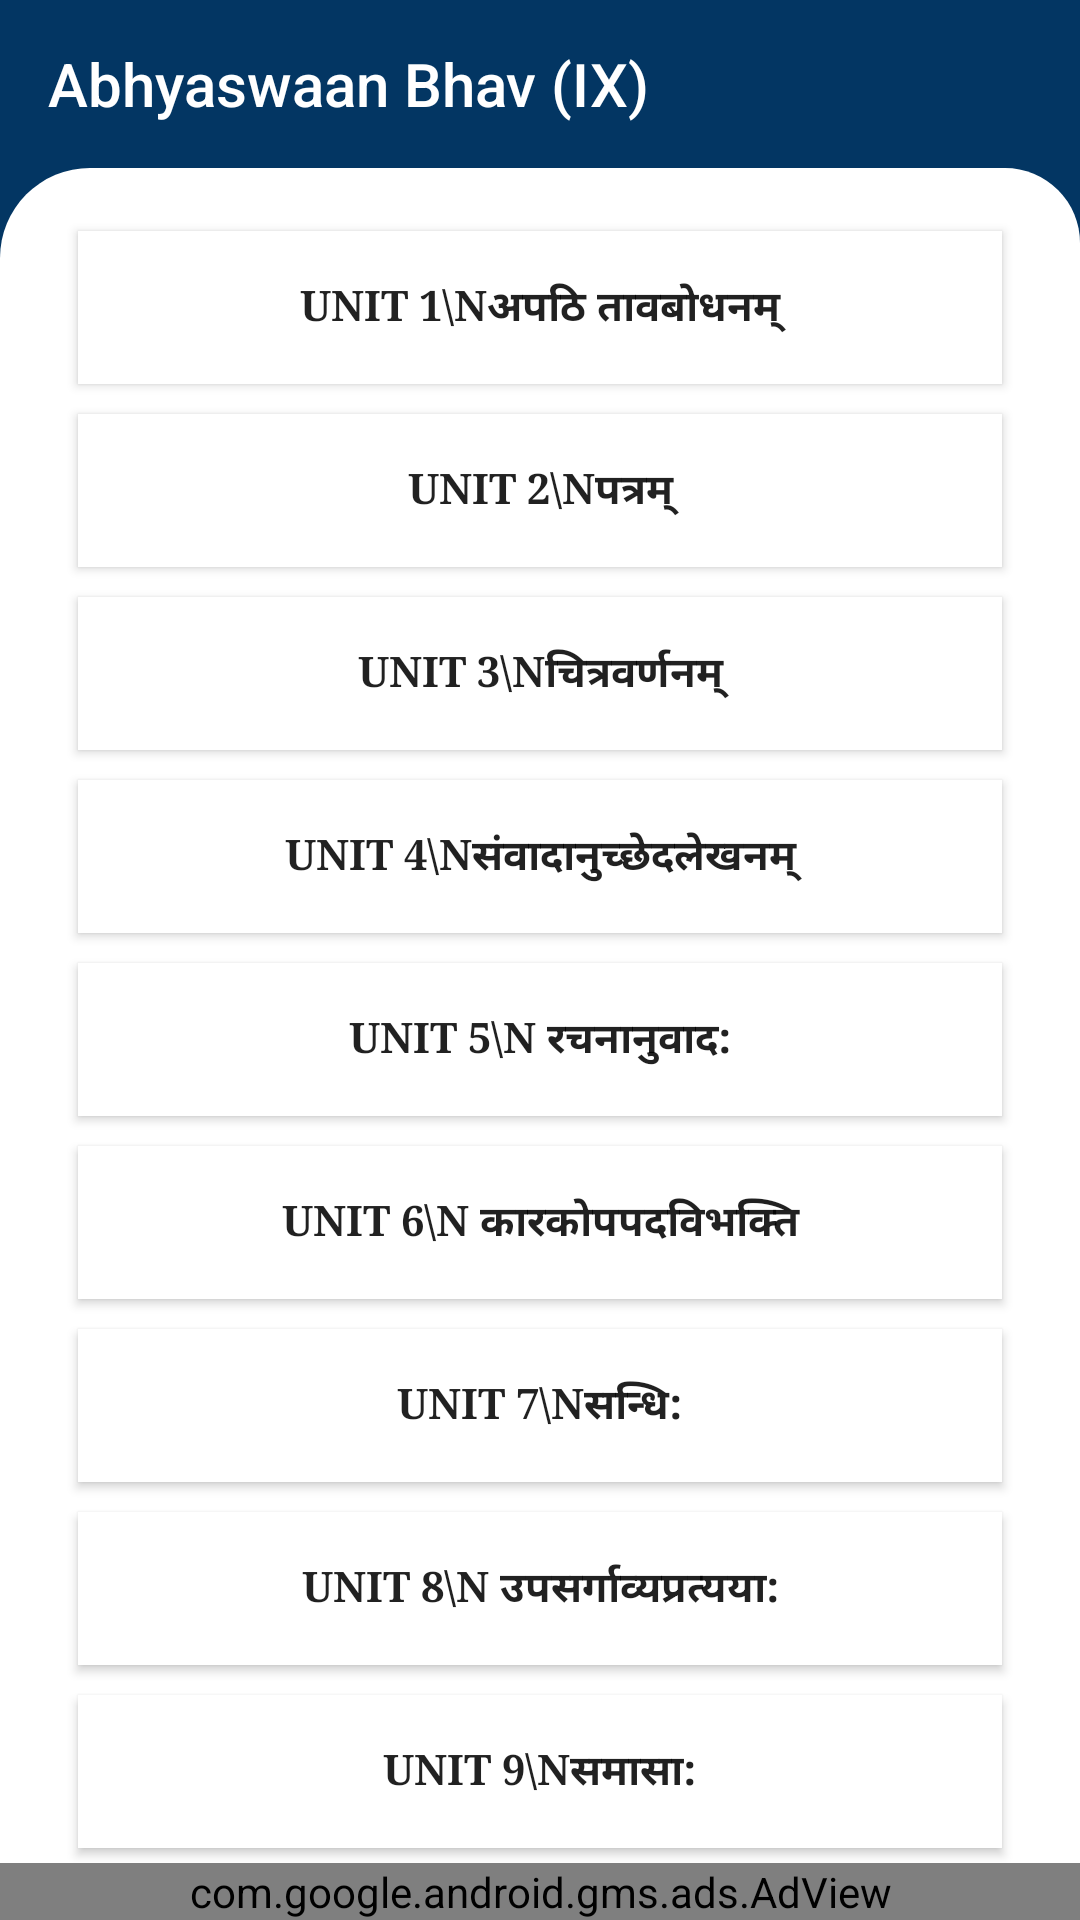

The Android layout XML behind this screen, and the referenced resources:
<!-- AndroidManifest.xml: application theme AppTheme -->
<!-- res/layout/abhyaswaan__sanskrit_book.xml -->
<?xml version="1.0" encoding="utf-8"?>
<androidx.constraintlayout.widget.ConstraintLayout xmlns:android="http://schemas.android.com/apk/res/android"
    xmlns:app="http://schemas.android.com/apk/res-auto"
    xmlns:tools="http://schemas.android.com/tools"
    android:layout_width="match_parent"
    android:layout_height="match_parent"
    android:background="@color/colorPrimary"
    tools:context=".Abhyaswaan_Sanskrit_book">
    <RelativeLayout
        android:layout_width="match_parent"
        android:layout_height="match_parent">
        <androidx.appcompat.widget.Toolbar
            android:id="@+id/toolbar1"
            android:layout_width="match_parent"
            android:layout_height="?attr/actionBarSize"
            android:background="@color/colorPrimary"
            app:title="Abhyaswaan Bhav (IX)"
            android:theme="@style/ThemeOverlay.AppCompat.Dark">
        </androidx.appcompat.widget.Toolbar>

        <LinearLayout
            android:layout_below="@+id/toolbar1"
            android:layout_width="fill_parent"
            android:layout_height="fill_parent"
            android:layout_weight="1"
            android:orientation="vertical"
            android:padding="16dp"
            android:background="@drawable/layout">
            <ScrollView
                android:layout_width="match_parent"
                android:layout_height="wrap_content">

                <LinearLayout
                    android:layout_width="match_parent"
                    android:layout_height="wrap_content"
                    android:orientation="vertical">

                    <Button
                        android:id="@+id/unit1"
                        android:layout_width="match_parent"
                        android:layout_height="match_parent"
                        android:background="#fff"
                        android:fontFamily="serif"
                        android:padding="15dp"
                        android:text="UNIT 1\nअप‍ठि तावबोधनम्"
                        android:textStyle="bold"
                        android:layout_marginHorizontal="10dp"
                        android:layout_marginVertical="5dp"/>

                    <Button
                        android:id="@+id/unit2"
                        android:layout_width="match_parent"
                        android:layout_height="match_parent"
                        android:background="#fff"
                        android:fontFamily="serif"
                        android:padding="15dp"
                        android:text="UNIT 2\nपत्रम्"
                        android:textStyle="bold"
                        android:layout_marginHorizontal="10dp"
                        android:layout_marginVertical="5dp"/>

                    <Button
                        android:id="@+id/unit3"
                        android:layout_width="match_parent"
                        android:layout_height="match_parent"
                        android:background="#fff"
                        android:fontFamily="serif"
                        android:padding="15dp"
                        android:text="UNIT 3\nचित्रवर्णनम्"
                        android:textStyle="bold"
                        android:layout_marginHorizontal="10dp"
                        android:layout_marginVertical="5dp"/>

                    <Button
                        android:id="@+id/unit4"
                        android:layout_width="match_parent"
                        android:layout_height="match_parent"
                        android:background="#fff"
                        android:fontFamily="serif"
                        android:padding="15dp"
                        android:text="UNIT 4\nसंवादानुच्‍छेदलेखनम्"
                        android:textStyle="bold"
                        android:layout_marginHorizontal="10dp"
                        android:layout_marginVertical="5dp"/>

                    <Button
                        android:id="@+id/unit5"
                        android:layout_width="match_parent"
                        android:layout_height="match_parent"
                        android:background="#fff"
                        android:fontFamily="serif"
                        android:padding="15dp"
                        android:text="UNIT 5\n रचनानुवाद:"
                        android:textStyle="bold"
                        android:layout_marginHorizontal="10dp"
                        android:layout_marginVertical="5dp"/>

                    <Button
                        android:id="@+id/unit6"
                        android:layout_width="match_parent"
                        android:layout_height="match_parent"
                        android:background="#fff"
                        android:fontFamily="serif"
                        android:padding="15dp"
                        android:text="UNIT 6\n कारकोपपदवि‍भक्‍ति"
                        android:textStyle="bold"
                        android:layout_marginHorizontal="10dp"
                        android:layout_marginVertical="5dp"/>
                    <Button
                        android:id="@+id/unit7"
                        android:layout_width="match_parent"
                        android:layout_height="match_parent"
                        android:background="#fff"
                        android:fontFamily="serif"
                        android:padding="15dp"
                        android:text="UNIT 7\nसन्धि:"
                        android:textStyle="bold"
                        android:layout_marginHorizontal="10dp"
                        android:layout_marginVertical="5dp"/>

                    <Button
                        android:id="@+id/unit8"
                        android:layout_width="match_parent"
                        android:layout_height="match_parent"
                        android:background="#fff"
                        android:fontFamily="serif"
                        android:padding="15dp"
                        android:text="UNIT 8\n उपसर्गाव्यप्रत्यया:"
                        android:textStyle="bold"
                        android:layout_marginHorizontal="10dp"
                        android:layout_marginVertical="5dp"/>
                    <Button
                        android:id="@+id/unit9"
                        android:layout_width="match_parent"
                        android:layout_height="match_parent"
                        android:background="#fff"
                        android:fontFamily="serif"
                        android:padding="15dp"
                        android:text="UNIT 9\nसमासा:"
                        android:textStyle="bold"
                        android:layout_marginHorizontal="10dp"
                        android:layout_marginVertical="5dp"/>

                    <Button
                        android:id="@+id/unit10"
                        android:layout_width="match_parent"
                        android:layout_height="match_parent"
                        android:background="#fff"
                        android:fontFamily="serif"
                        android:padding="15dp"
                        android:text="UNIT 10\nशब्दरूपाणि"
                        android:textStyle="bold"
                        android:layout_marginHorizontal="10dp"
                        android:layout_marginVertical="5dp"/>
                    <Button
                        android:id="@+id/unit11"
                        android:layout_width="match_parent"
                        android:layout_height="match_parent"
                        android:background="#fff"
                        android:fontFamily="serif"
                        android:padding="15dp"
                        android:text="UNIT 11\nधातुरूपाणि"
                        android:textStyle="bold"
                        android:layout_marginHorizontal="10dp"
                        android:layout_marginVertical="5dp"/>
                    <Button
                        android:id="@+id/unit12"
                        android:layout_width="match_parent"
                        android:layout_height="match_parent"
                        android:background="#fff"
                        android:fontFamily="serif"
                        android:padding="15dp"
                        android:text="UNIT 12\nवर्णविचार:"
                        android:textStyle="bold"
                        android:layout_marginHorizontal="10dp"
                        android:layout_marginVertical="5dp"/>
                    <Button
                        android:id="@+id/unit13"
                        android:layout_width="match_parent"
                        android:layout_height="match_parent"
                        android:background="#fff"
                        android:fontFamily="serif"
                        android:padding="15dp"
                        android:text="UNIT 13\n परिशिष्ट-1"
                        android:textStyle="bold"
                        android:layout_marginHorizontal="10dp"
                        android:layout_marginVertical="5dp"/>
                    <Button
                        android:id="@+id/unit14"
                        android:layout_width="match_parent"
                        android:layout_height="match_parent"
                        android:background="#fff"
                        android:fontFamily="serif"
                        android:padding="15dp"
                        android:text="UNIT 13\n परिशिष्ट-2"
                        android:textStyle="bold"
                        android:layout_marginHorizontal="10dp"
                        android:layout_marginVertical="5dp"/>

                </LinearLayout>
            </ScrollView>

        </LinearLayout>
        <com.google.android.gms.ads.AdView
            android:id="@+id/adView"
            android:layout_width="match_parent"
            android:layout_height="wrap_content"
            android:layout_alignParentBottom="true"
            android:layout_centerHorizontal="true"
            app:adSize="BANNER"
            app:adUnitId="ca-app-pub-1873084368980224/7664562985"
            app:layout_constraintBottom_toBottomOf="parent"
            app:layout_constraintEnd_toEndOf="parent"
            app:layout_constraintStart_toStartOf="parent"
            tools:ignore="MissingConstraints" />




    </RelativeLayout>



</androidx.constraintlayout.widget.ConstraintLayout>
<!-- resources referenced by this layout -->
<resources>
  <color name="colorPrimary">#FF033663</color>
  <!-- drawable layout (drawable) -->
  <?xml version="1.0" encoding="utf-8"?>
  <shape xmlns:android="http://schemas.android.com/apk/res/android">
      <corners android:topLeftRadius="30dp"
          android:topRightRadius="25dp"/>
      <solid android:color="#ffff" />
  
  </shape>
  <style name="AppTheme" parent="Theme.AppCompat.Light.NoActionBar">
          
          <item name="colorPrimary">@color/colorPrimary</item>
          <item name="colorPrimaryDark">@color/colorPrimaryDark</item>
          <item name="colorAccent">@color/colorAccent</item>
          <item name="colorControlNormal">#ffff</item>
      </style>
  <color name="colorPrimaryDark">#022A4C</color>
  <color name="colorAccent">#03DAC5</color>
</resources>
